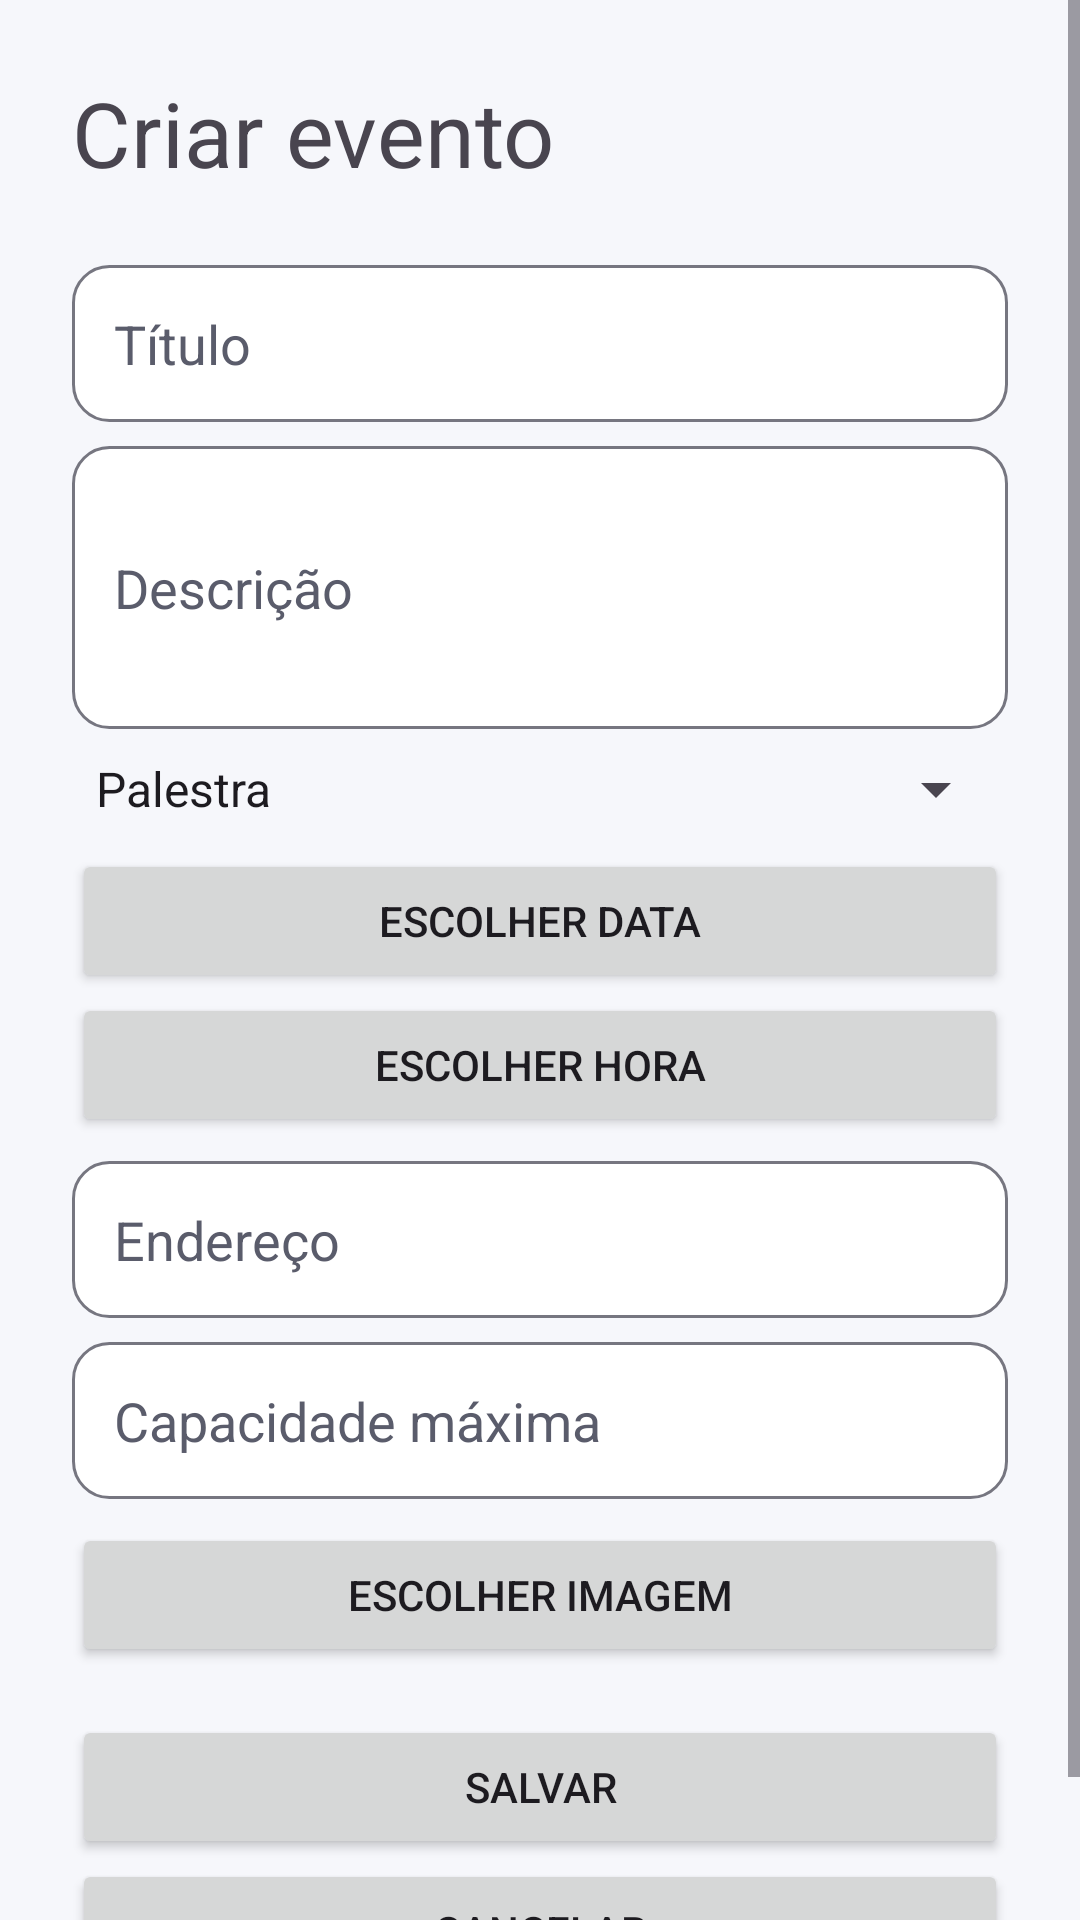

Android layout source for this screen:
<!-- AndroidManifest.xml: application theme Theme.CampusHub -->
<!-- res/layout/activity_event_form.xml -->
<?xml version="1.0" encoding="utf-8"?>
<ScrollView xmlns:android="http://schemas.android.com/apk/res/android"
    android:layout_width="match_parent"
    android:layout_height="match_parent"
    android:fillViewport="true"
    android:fitsSystemWindows="true">

    <LinearLayout
        android:layout_width="match_parent"
        android:layout_height="wrap_content"
        android:orientation="vertical"
        android:padding="24dp">

        <TextView
            android:id="@+id/tvTituloForm"
            android:layout_width="wrap_content"
            android:layout_height="wrap_content"
            android:layout_marginBottom="24dp"
            android:text="Criar evento"
            android:textSize="30sp" />

        <EditText
            android:id="@+id/editTitulo"
            android:layout_width="match_parent"
            android:layout_height="wrap_content"
            android:hint="Título"
            android:inputType="text" />

        <EditText
            android:id="@+id/editDescricao"
            android:layout_width="match_parent"
            android:layout_height="wrap_content"
            android:layout_marginTop="8dp"
            android:hint="Descrição"
            android:inputType="textMultiLine"
            android:minLines="3" />

        <Spinner
            android:id="@+id/spinnerCategoria"
            android:layout_width="match_parent"
            android:layout_height="wrap_content"
            android:layout_marginTop="8dp"
            android:entries="@array/categorias_evento" />

        <Button
            android:id="@+id/btnData"
            android:layout_width="match_parent"
            android:layout_height="wrap_content"
            android:layout_marginTop="8dp"
            android:text="Escolher data" />

        <Button
            android:id="@+id/btnHora"
            android:layout_width="match_parent"
            android:layout_height="wrap_content"
            android:text="Escolher hora" />

        <EditText
            android:id="@+id/editEndereco"
            android:layout_width="match_parent"
            android:layout_height="wrap_content"
            android:layout_marginTop="8dp"
            android:hint="Endereço"
            android:inputType="text" />

        <EditText
            android:id="@+id/editCapacidade"
            android:layout_width="match_parent"
            android:layout_height="wrap_content"
            android:layout_marginTop="8dp"
            android:hint="Capacidade máxima"
            android:inputType="number" />

        <Button
            android:id="@+id/btnImagem"
            android:layout_width="match_parent"
            android:layout_height="wrap_content"
            android:layout_marginTop="8dp"
            android:text="Escolher imagem" />

        <ImageView
            android:id="@+id/imgPreview"
            android:layout_width="match_parent"
            android:layout_height="160dp"
            android:layout_marginTop="8dp"
            android:contentDescription="Imagem do evento"
            android:scaleType="centerCrop"
            android:visibility="gone" />

        <Button
            android:id="@+id/btnSalvar"
            android:layout_width="match_parent"
            android:layout_height="wrap_content"
            android:layout_marginTop="16dp"
            android:text="Salvar" />

        <Button
            android:id="@+id/btnCancelar"
            android:layout_width="match_parent"
            android:layout_height="wrap_content"
            android:text="Cancelar" />
    </LinearLayout>
</ScrollView>
<!-- resources referenced by this layout -->
<resources>
  <string-array name="categorias_evento">
          <item>Palestra</item>
          <item>Workshop</item>
          <item>Esporte</item>
          <item>Cultural</item>
      </string-array>
  <style name="Theme.CampusHub" parent="Theme.Material3.Light.NoActionBar">
          <item name="colorPrimary">@color/brand_primary</item>
          <item name="colorOnPrimary">@color/brand_on_primary</item>
          <item name="colorPrimaryContainer">@color/brand_primary_container</item>
          <item name="colorOnPrimaryContainer">@color/brand_on_primary_container</item>
          <item name="colorSecondary">@color/brand_secondary</item>
          <item name="colorOnSecondary">@color/brand_on_secondary</item>
          <item name="colorError">@color/brand_error</item>
          <item name="android:colorBackground">@color/surface_background</item>
          <item name="colorSurface">@color/surface_card</item>
          <item name="colorOnSurface">@color/text_primary</item>
          <item name="colorOnSurfaceVariant">@color/text_secondary</item>
          <item name="colorOutline">@color/outline</item>
          <item name="colorOutlineVariant">@color/outline_variant</item>
  
          <item name="materialButtonStyle">@style/Widget.CampusHub.Button</item>
          <item name="editTextStyle">@style/Widget.CampusHub.EditText</item>
  
          <item name="android:statusBarColor">@android:color/transparent</item>
          <item name="android:windowLightStatusBar">true</item>
      </style>
  <color name="brand_primary">#4355B9</color>
  <color name="brand_on_primary">#FFFFFF</color>
  <color name="brand_primary_container">#DEE0FF</color>
  <color name="brand_on_primary_container">#00105C</color>
  <color name="brand_secondary">#00695C</color>
  <color name="brand_on_secondary">#FFFFFF</color>
  <color name="brand_error">#BA1A1A</color>
  <color name="surface_background">#F6F7FB</color>
  <color name="surface_card">#FFFFFF</color>
  <color name="text_primary">#1B1B21</color>
  <color name="text_secondary">#5A5C6B</color>
  <color name="outline">#767680</color>
  <color name="outline_variant">#E1E2EC</color>
  <style name="Widget.CampusHub.Button" parent="Widget.Material3.Button">
          <item name="android:minHeight">52dp</item>
          <item name="android:textSize">16sp</item>
          <item name="android:textAllCaps">false</item>
          <item name="cornerRadius">14dp</item>
      </style>
  <style name="Widget.CampusHub.EditText" parent="Widget.AppCompat.EditText">
          <item name="android:background">@drawable/bg_edittext</item>
          <item name="android:padding">14dp</item>
          <item name="android:textColor">?attr/colorOnSurface</item>
          <item name="android:textColorHint">?attr/colorOnSurfaceVariant</item>
      </style>
  <!-- drawable bg_edittext (drawable) -->
  <selector xmlns:android="http://schemas.android.com/apk/res/android">
      <item android:state_focused="true">
          <shape android:shape="rectangle">
              <solid android:color="?attr/colorSurface"/>
              <stroke android:width="2dp" android:color="?attr/colorPrimary"/>
              <corners android:radius="12dp"/>
          </shape>
      </item>
      <item>
          <shape android:shape="rectangle">
              <solid android:color="?attr/colorSurface"/>
              <stroke android:width="1dp" android:color="?attr/colorOutline"/>
              <corners android:radius="12dp"/>
          </shape>
      </item>
  </selector>
</resources>
